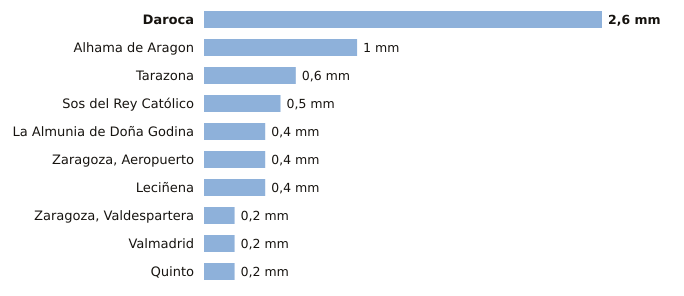

The table this chart was drawn from, first rows:
estacion, provincia, indicativo, mm_6_dias_anteriores, mm_hoy, mm_7_dias, horas_de_hoy
Daroca, Zaragoza, 9390, 2.6, 0.0, 2.6, 20
Alhama de Aragon, Zaragoza, 9354X, 1.0, 0.0, 1.0, 19
Tarazona, Zaragoza, 9299X, 0.6, 0.0, 0.6, 20
Sos del Rey Católico, Zaragoza, 9244X, 0.5, 0.0, 0.5, 20
La Almunia de Doña Godina, Zaragoza, 9427X, 0.4, 0.0, 0.4, 20
Zaragoza, Aeropuerto, Zaragoza, 9434, 0.4, 0.0, 0.4, 20
Leciñena, Zaragoza, 9495Y, 0.4, 0.0, 0.4, 20
Zaragoza, Valdespartera, Zaragoza, 9434P, 0.2, 0.0, 0.2, 20
Valmadrid, Zaragoza, 9501X, 0.2, 0.0, 0.2, 20
Quinto, Zaragoza, 9510X, 0.2, 0.0, 0.2, 20
